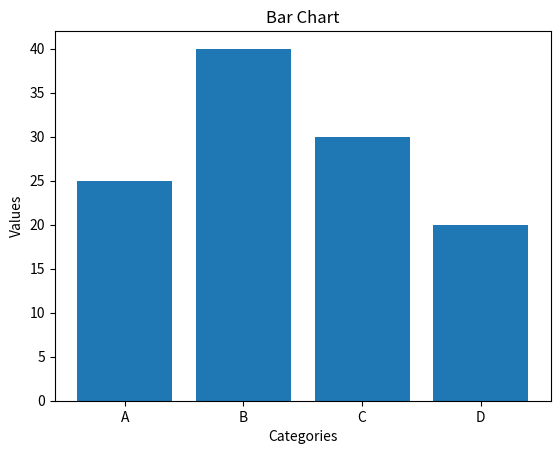

Source code (Python):
import matplotlib.pyplot as plt

categories=["A","B","C","D"]
values=[25,40,30,20]

plt.bar(categories,values)
plt.title("Bar Chart")
plt.xlabel("Categories")
plt.ylabel("Values")

plt.show()